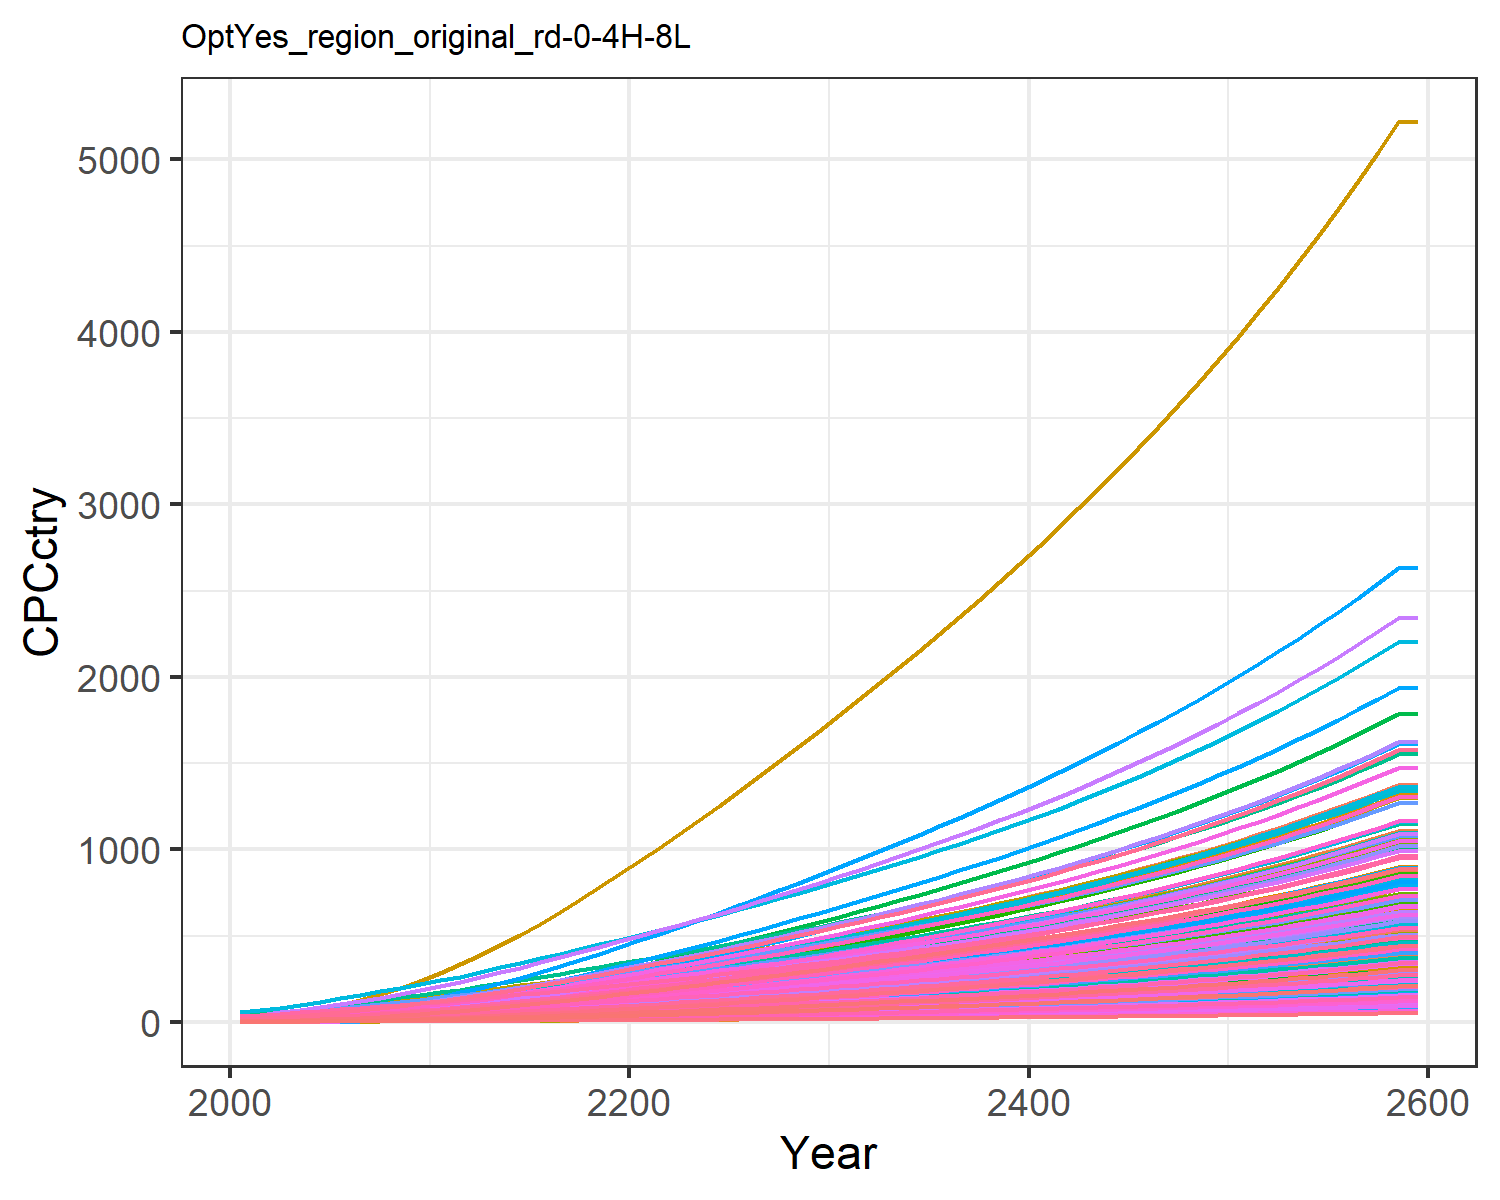

Source data for this figure (header and first rows):
0.47799534880699657, 1.5172089596350464, 3.6587002052524857, 17.647131702112237, 8.017911542375288, 2.7352867630556976, 25.278795257021066, 28.205905369486054, 4.9567858294261535, 0.16857712759404087, 25.807752779485952, 0.5165520198965892, 0.42357364272332887, 0.9770088509658736, 5.938748996665168, 11.453028449161883, 12.049711835625262, 3.8997785351779353, 5.382383554541085, 3.243659915124978, 2.8791243062739316, 5.994985393343635, 7.058218048748718, 19.452832535313608
0.6279, 2.288, 4.706, 24.32, 11.22, 3.522, 30.46, 32.95, 6.376, 0.2544, 30.13, 0.7785, 0.6385, 1.281, 7.643, 15.79, 16.84, 5.02, 6.933, 4.533, 4.029, 8.381, 9.862, 25.5
0.9422, 3.437, 6.606, 32.02, 15.23, 4.952, 37.43, 41.11, 8.95, 0.3825, 37.56, 1.169, 0.9585, 1.917, 10.74, 20.78, 22.82, 7.055, 9.75, 6.14, 5.469, 11.36, 13.36, 38.13
1.344, 4.9, 8.849, 40.49, 19.86, 6.643, 44.61, 49.6, 11.99, 0.5458, 45.29, 1.664, 1.365, 2.725, 14.39, 26.27, 29.71, 9.46, 13.08, 7.99, 7.133, 14.79, 17.38, 54.19
1.851, 6.796, 11.47, 50, 25.13, 8.622, 52.01, 58.59, 15.53, 0.7577, 53.46, 2.307, 1.892, 3.741, 18.66, 32.43, 37.52, 12.27, 16.99, 10.09, 9.024, 18.69, 21.95, 74.37
2.46, 9.072, 14.48, 60.2, 30.97, 10.91, 59.71, 68.15, 19.62, 1.013, 62.14, 3.077, 2.524, 4.958, 23.59, 39.04, 46.17, 15.52, 21.5, 12.41, 11.12, 23, 26.99, 98.54
3.17, 11.65, 17.93, 71.01, 37.42, 13.52, 67.63, 78.22, 24.29, 1.302, 71.27, 3.95, 3.24, 6.37, 29.22, 46.04, 55.71, 19.23, 26.67, 14.96, 13.44, 27.75, 32.56, 126.6
3.989, 14.63, 21.76, 82.54, 44.46, 16.44, 75.8, 88.73, 29.48, 1.637, 80.79, 4.956, 4.066, 7.997, 35.49, 53.52, 66.12, 23.37, 32.43, 17.75, 15.97, 32.94, 38.63, 158.9
4.92, 17.99, 25.99, 94.76, 52.07, 19.65, 84.21, 99.66, 35.21, 2.016, 90.69, 6.095, 5.002, 9.839, 42.4, 61.44, 77.35, 27.93, 38.78, 20.76, 18.71, 38.54, 45.18, 195.4
5.978, 21.99, 30.38, 108.6, 60.2, 23, 92.29, 110.4, 41.16, 2.467, 100.4, 7.45, 6.116, 11.93, 49.6, 70.4, 89.35, 32.68, 45.39, 23.98, 21.63, 44.52, 52.18, 237
7.128, 26.42, 35.07, 123.6, 68.96, 26.58, 100.6, 121.6, 47.53, 2.969, 110.5, 8.953, 7.353, 14.2, 57.29, 80.12, 102.3, 37.75, 52.46, 27.44, 24.78, 50.96, 59.72, 282.1
8.478, 31.13, 40.05, 136.5, 77.4, 30.37, 108.5, 132.1, 54.28, 3.503, 120.1, 10.55, 8.671, 16.87, 65.45, 88.53, 114.7, 43.13, 59.96, 30.78, 27.81, 57.17, 66.99, 335.2
9.816, 36.1, 45.94, 152.8, 87.68, 34.85, 118.7, 145.6, 62.27, 4.068, 132.3, 12.24, 10.06, 19.52, 75.08, 99.08, 129.9, 49.49, 68.81, 34.85, 31.5, 64.74, 75.86, 387.9
11.25, 41.41, 52.03, 168.8, 98.11, 39.49, 128.5, 158.9, 70.55, 4.673, 144.3, 14.05, 11.56, 22.36, 85.07, 109.5, 145.4, 56.07, 77.97, 38.99, 35.25, 72.43, 84.87, 444.5
12.78, 47.04, 58.36, 185.5, 108.8, 44.3, 138.3, 172, 79.14, 5.314, 156.2, 15.97, 13.15, 25.39, 95.43, 120.4, 161.2, 62.9, 87.46, 43.23, 39.08, 80.29, 94.08, 504.8
14.39, 53, 64.9, 202.8, 119.6, 49.27, 148.2, 185.1, 88.04, 5.995, 168.1, 18.01, 14.84, 28.59, 106.2, 131.6, 177.3, 69.96, 97.26, 47.56, 42.99, 88.33, 103.5, 568.7
16.1, 59.25, 71.65, 220.4, 130.9, 54.39, 158.3, 198.3, 97.22, 6.71, 180.2, 20.15, 16.61, 31.99, 117.2, 143, 194.1, 77.24, 107.4, 52.05, 47.03, 96.66, 113.3, 636.7
17.89, 65.74, 78.58, 238.4, 142.5, 59.64, 168.5, 211.9, 106.7, 7.453, 192.6, 22.38, 18.46, 35.55, 128.6, 154.8, 211.3, 84.71, 117.7, 56.69, 51.2, 105.2, 123.4, 707.7
19.73, 72.44, 85.69, 256.8, 154.3, 65.03, 178.8, 225.7, 116.3, 8.222, 205.1, 24.68, 20.37, 39.23, 140.2, 166.7, 229, 92.37, 128.4, 61.43, 55.46, 114, 133.7, 781.3
21.63, 79.32, 92.94, 275.4, 166.4, 70.53, 189.2, 239.7, 126.2, 9.013, 217.8, 27.05, 22.34, 43.01, 152.1, 178.9, 247, 100.2, 139.2, 66.27, 59.8, 123, 144.2, 857.2
23.53, 86.15, 100.3, 293.8, 178.4, 76.07, 199.8, 253.8, 136.2, 9.799, 230.7, 29.41, 24.29, 46.79, 164.1, 190.8, 264.8, 108.1, 150.1, 71.06, 64.1, 131.8, 154.6, 932.8
25.42, 92.95, 107.6, 311.9, 190.3, 81.67, 210.4, 268.1, 146.2, 10.58, 243.7, 31.76, 26.25, 50.56, 176.2, 202.6, 282.5, 116, 161.2, 75.83, 68.37, 140.7, 165, 1009
27.39, 99.69, 115.2, 330.7, 202.6, 87.39, 221.2, 282.6, 156.5, 11.37, 256.9, 34.09, 28.19, 54.47, 188.5, 214.8, 300.9, 124.2, 172.5, 80.75, 72.79, 149.8, 175.7, 1087
29.4, 106.7, 122.9, 349.9, 215.2, 93.22, 232.2, 297.4, 167, 12.18, 270.4, 36.52, 30.22, 58.48, 201.1, 227.4, 319.7, 132.5, 183.9, 85.8, 77.32, 159.1, 186.7, 1168
31.46, 113.9, 130.7, 369.6, 228, 99.15, 243.3, 312.4, 177.6, 13.02, 284, 39.02, 32.3, 62.56, 213.9, 240.2, 338.8, 140.9, 195.6, 90.95, 81.94, 168.6, 197.9, 1250
33.61, 121.4, 138.7, 390.2, 241.4, 105.3, 254.9, 328.1, 188.6, 13.89, 298.3, 41.61, 34.47, 66.84, 227.1, 253.7, 358.8, 149.6, 207.7, 96.33, 86.76, 178.6, 209.6, 1336
35.78, 129, 146.8, 411, 254.9, 111.4, 266.5, 343.9, 199.7, 14.77, 312.6, 44.23, 36.66, 71.14, 240.4, 267.2, 379, 158.3, 219.8, 101.7, 91.62, 188.6, 221.4, 1423
37.96, 136.6, 155, 431.9, 268.6, 117.6, 278.3, 359.8, 210.9, 15.66, 327.1, 46.88, 38.87, 75.45, 253.9, 280.9, 399.3, 167.2, 232.1, 107.2, 96.52, 198.7, 233.3, 1510
40.16, 144.3, 163.3, 453, 282.3, 123.9, 290.1, 376, 222.2, 16.56, 341.8, 49.55, 41.11, 79.8, 267.5, 294.6, 419.8, 176.2, 244.5, 112.7, 101.5, 208.9, 245.3, 1597
42.38, 152, 171.7, 474.3, 296.3, 130.3, 302.2, 392.4, 233.7, 17.47, 356.7, 52.25, 43.38, 84.17, 281.3, 308.5, 440.6, 185.2, 257.1, 118.3, 106.5, 219.2, 257.4, 1686
44.65, 160, 180.3, 496.3, 310.7, 136.9, 314.7, 409.4, 245.5, 18.4, 372.3, 55.03, 45.7, 88.66, 295.5, 322.9, 462.1, 194.6, 270.1, 124.1, 111.7, 229.8, 270, 1777
46.97, 168.1, 189.2, 518.8, 325.5, 143.7, 327.5, 427.1, 257.6, 19.36, 388.3, 57.86, 48.08, 93.23, 310.1, 337.6, 484.2, 204.2, 283.4, 130, 117, 240.8, 282.9, 1869
49.31, 176.3, 198.1, 541.5, 340.4, 150.4, 340.5, 444.8, 269.8, 20.32, 404.4, 60.71, 50.47, 97.83, 324.8, 352.5, 506.4, 213.8, 296.8, 136, 122.4, 251.8, 295.9, 1963
51.66, 184.5, 207.1, 564.6, 355.5, 157.3, 353.6, 462.8, 282.1, 21.29, 420.7, 63.58, 52.89, 102.5, 339.6, 367.5, 528.9, 223.6, 310.3, 142, 127.8, 262.9, 309, 2056
54.05, 192.8, 216.3, 587.9, 370.8, 164.3, 366.9, 481.1, 294.7, 22.27, 437.4, 66.49, 55.33, 107.1, 354.7, 382.8, 551.7, 233.5, 324.1, 148.1, 133.3, 274.2, 322.3, 2152
56.47, 201.2, 225.6, 611.8, 386.4, 171.4, 380.6, 499.8, 307.4, 23.27, 454.4, 69.43, 57.81, 111.9, 370, 398.3, 574.9, 243.6, 338.1, 154.4, 138.9, 285.8, 335.9, 2248
58.93, 209.8, 235, 636.1, 402.3, 178.6, 394.5, 519, 320.4, 24.28, 471.7, 72.43, 60.33, 116.7, 385.6, 414.3, 598.6, 253.9, 352.3, 160.7, 144.6, 297.5, 349.7, 2346
61.44, 218.5, 244.7, 661, 418.5, 186, 408.7, 538.6, 333.6, 25.32, 489.5, 75.48, 62.9, 121.6, 401.6, 430.5, 622.8, 264.4, 366.9, 167.2, 150.4, 309.5, 363.9, 2446
64, 227.3, 254.6, 686.5, 435.1, 193.6, 423.2, 558.6, 347.2, 26.37, 507.8, 78.58, 65.52, 126.6, 417.9, 447.2, 647.5, 275.1, 381.8, 173.9, 156.4, 321.8, 378.3, 2548
66.6, 236.4, 264.7, 712.6, 452.1, 201.3, 438.2, 579.3, 361, 27.44, 526.5, 81.75, 68.19, 131.7, 434.6, 464.2, 672.8, 286.1, 397, 180.7, 162.5, 334.3, 393.1, 2652
69.27, 245.6, 275, 739.3, 469.5, 209.2, 453.5, 600.4, 375.2, 28.54, 545.7, 84.98, 70.91, 136.9, 451.6, 481.7, 698.8, 297.3, 412.6, 187.6, 168.8, 347.2, 408.3, 2758
71.99, 255, 285.6, 766.7, 487.4, 217.3, 469.2, 622.2, 389.7, 29.66, 565.5, 88.28, 73.7, 142.2, 469.1, 499.6, 725.4, 308.8, 428.5, 194.8, 175.2, 360.3, 423.9, 2867
74.77, 264.5, 296.5, 794.9, 505.7, 225.6, 485.3, 644.5, 404.6, 30.81, 585.7, 91.66, 76.55, 147.6, 487, 518, 752.7, 320.6, 444.9, 202.1, 181.8, 373.9, 439.8, 2978
77.62, 274.4, 307.6, 823.8, 524.5, 234.1, 501.9, 667.5, 419.9, 31.98, 606.6, 95.11, 79.48, 153.2, 505.4, 536.9, 780.8, 332.7, 461.7, 209.7, 188.6, 387.7, 456.2, 3091
80.54, 284.4, 319, 853.4, 543.8, 242.8, 518.9, 691.1, 435.6, 33.18, 628.1, 98.65, 82.47, 158.8, 524.2, 556.4, 809.6, 345.1, 478.9, 217.4, 195.5, 402, 473, 3208
83.53, 294.7, 330.8, 884, 563.7, 251.8, 536.4, 715.5, 451.7, 34.42, 650.1, 102.3, 85.54, 164.6, 543.6, 576.3, 839.2, 357.8, 496.6, 225.3, 202.7, 416.6, 490.3, 3327
86.6, 305.2, 342.8, 915.3, 584.1, 261, 554.4, 740.5, 468.2, 35.68, 672.9, 106, 88.68, 170.6, 563.5, 596.9, 869.6, 370.9, 514.8, 233.5, 210, 431.7, 508.1, 3450
89.75, 316, 355.2, 947.6, 605.1, 270.5, 572.9, 766.3, 485.2, 36.98, 696.3, 109.8, 91.91, 176.7, 584, 618, 900.9, 384.4, 533.4, 241.9, 217.6, 447.2, 526.4, 3575
92.99, 327.1, 367.9, 980.9, 626.7, 280.2, 591.9, 792.9, 502.7, 38.32, 720.4, 113.7, 95.23, 183, 605.1, 639.8, 933.1, 398.3, 552.7, 250.6, 225.4, 463.1, 545.3, 3704
96.31, 338.4, 381.1, 1015, 648.9, 290.2, 611.5, 820.3, 520.7, 39.69, 745.3, 117.7, 98.64, 189.4, 626.7, 662.2, 966.3, 412.5, 572.4, 259.5, 233.4, 479.5, 564.7, 3837
99.73, 350.1, 394.5, 1050, 671.8, 300.6, 631.7, 848.5, 539.3, 41.1, 770.9, 121.9, 102.1, 196, 649, 685.3, 1001, 427.2, 592.8, 268.7, 241.6, 496.4, 584.6, 3973
103.2, 362.1, 408.4, 1087, 695.5, 311.2, 652.5, 877.6, 558.4, 42.55, 797.3, 126.1, 105.8, 202.8, 672, 709, 1036, 442.3, 613.8, 278.1, 250.1, 513.8, 605.2, 4113
106.9, 374.4, 422.7, 1124, 719.8, 322.1, 673.9, 907.6, 578, 44.04, 824.5, 130.5, 109.5, 209.8, 695.6, 733.5, 1072, 457.9, 635.4, 287.9, 258.9, 531.8, 626.4, 4257
110.6, 387.1, 437.5, 1163, 744.9, 333.4, 695.9, 938.5, 598.3, 45.57, 852.6, 135, 113.3, 217, 720, 758.8, 1109, 473.9, 657.6, 297.9, 267.9, 550.3, 648.3, 4406
114.4, 400.1, 452.6, 1202, 770.7, 345.1, 718.6, 970.4, 619.2, 47.16, 881.5, 139.6, 117.2, 224.3, 745.2, 784.8, 1148, 490.5, 680.6, 308.3, 277.2, 569.3, 670.8, 4558
118.3, 413.5, 468.3, 1243, 797.4, 357, 741.9, 1003, 640.7, 48.78, 911.4, 144.3, 121.3, 231.9, 771.1, 811.7, 1188, 507.5, 704.2, 319, 286.8, 589, 694.1, 4716
122.4, 427.3, 484.4, 1286, 824.9, 369.4, 766, 1037, 662.9, 50.46, 942.2, 149.3, 125.4, 239.7, 797.8, 839.4, 1229, 525.1, 728.6, 330, 296.7, 609.2, 718.1, 4878
126.6, 441.5, 501.1, 1329, 853.2, 382.2, 790.8, 1072, 685.8, 52.19, 974, 154.3, 129.7, 247.8, 825.3, 868, 1271, 543.2, 753.7, 341.4, 306.9, 630.1, 742.8, 5045
130.9, 456.1, 518.2, 1374, 882.5, 395.3, 816.4, 1108, 709.5, 53.97, 1007, 159.5, 134.2, 256.1, 853.8, 897.5, 1315, 561.9, 779.7, 353.1, 317.5, 651.7, 768.4, 5217
130.9, 456.1, 518.2, 1374, 882.5, 395.3, 816.4, 1108, 709.5, 53.97, 1007, 159.5, 134.2, 256.1, 853.8, 897.5, 1315, 561.9, 779.7, 353.1, 317.5, 651.7, 768.4, 5217
